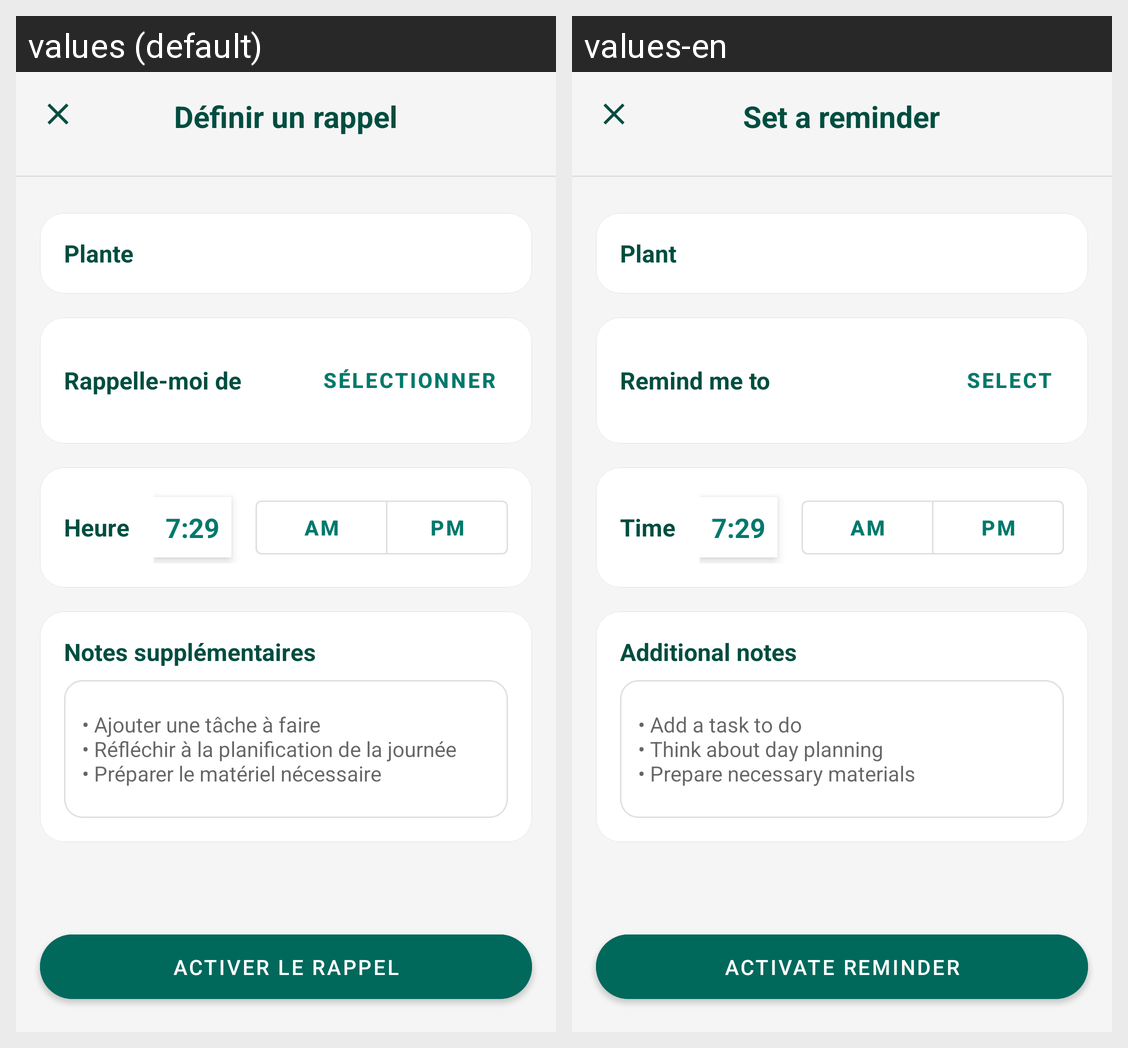

The same Android screen rendered under two of its app's locales, left to right. List the strings drawn on it with the default value and each locale's translation.
Android screen res/layout/activity_reminder_setup.xml rendered under 2 locales, left to right: values (default), values-en. Device: Nexus 5 (rendered at 1080×1920; each locale shown at half size, 540×960, under a caption strip naming it); theme Theme.MaterialComponents.Light.NoActionBar.
Strings drawn on this screen, with the default value and each locale's value (text and hints the layout hard-codes, and strings that could not be matched under every locale, appear in the picture but are not listed):

define_reminder
  values: Définir un rappel
  values-en: Set a reminder

plant
  values: Plante
  values-en: Plant

task_type
  values: Rappelle-moi de
  values-en: Remind me to

select
  values: Sélectionner
  values-en: Select

time
  values: Heure
  values-en: Time

additional_notes
  values: Notes supplémentaires
  values-en: Additional notes

notes_hint
  values: • Ajouter une tâche à faire
      • Réfléchir à la planification de la journée
      • Préparer le matériel nécessaire
  values-en: • Add a task to do
      • Think about day planning
      • Prepare necessary materials

activate_reminder
  values: Activer le rappel
  values-en: Activate reminder
